Run: headless pygame with SDL's dummy video driver; simulated clock (each Clock.tick advances the game by its frame time, no real sleeping); random seed 0; keys injected as events and as key.get_pressed() state; no mouse input.
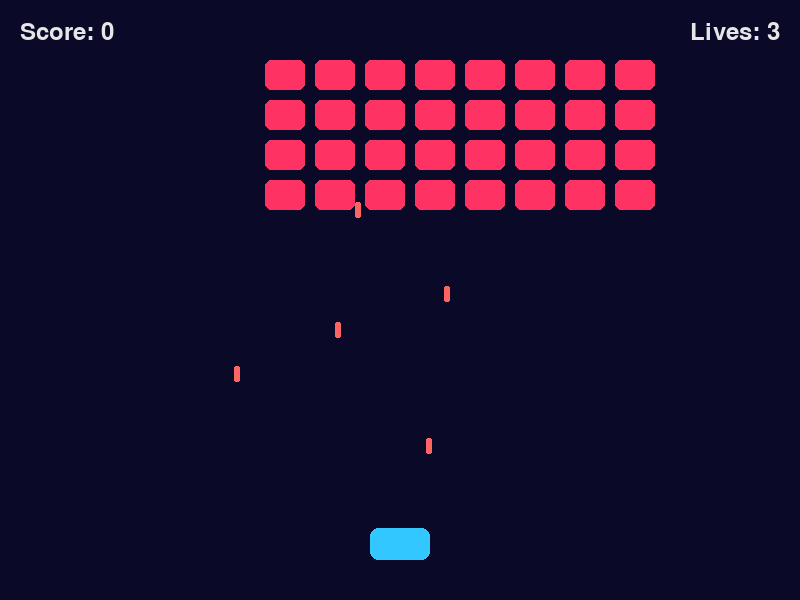
Frame 1 of 4 · flips 1–60 · no input
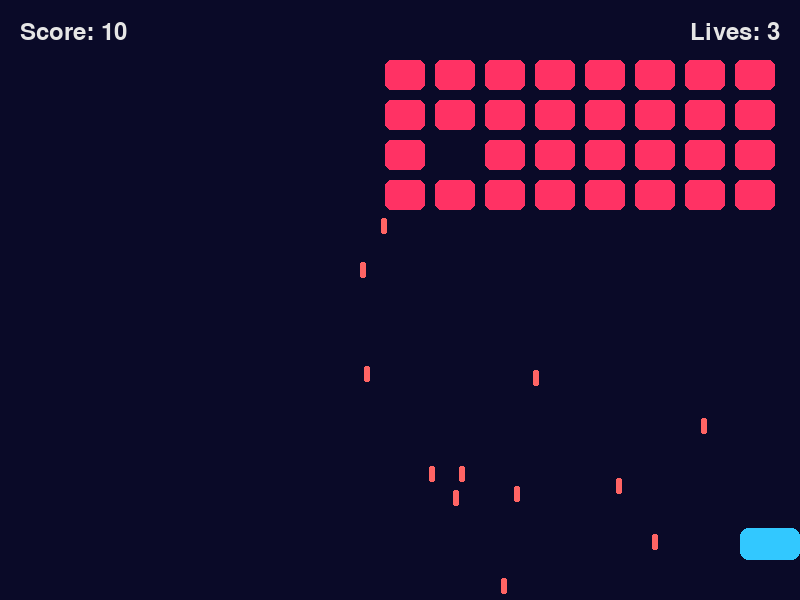
Frame 2 of 4 · flips 61–180 · tapped SPACE, RETURN · held RIGHT (→), D
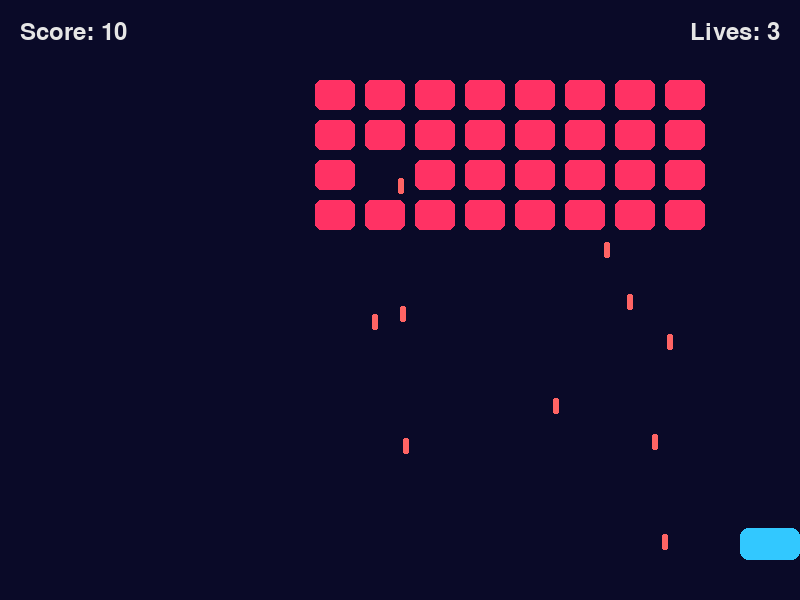
Frame 3 of 4 · flips 181–300 · held DOWN (↓), S
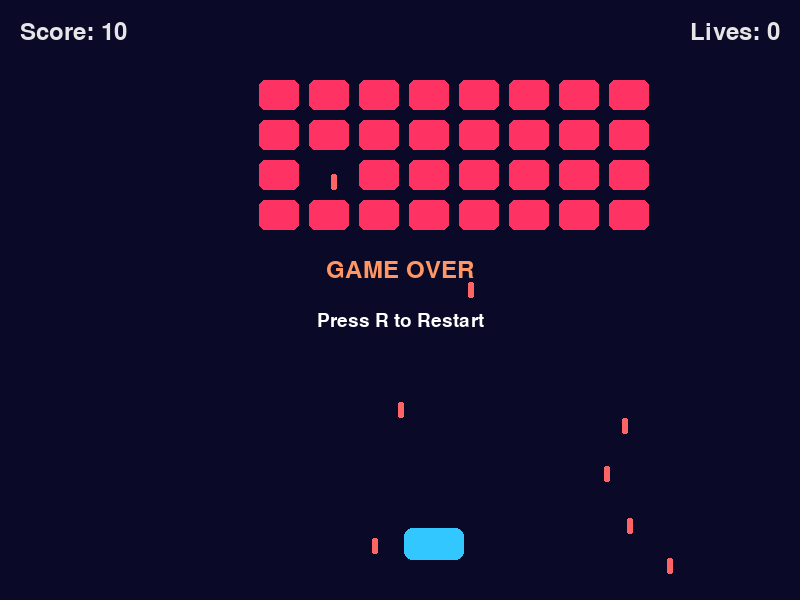
Frame 4 of 4 · flips 301–420 · held LEFT (←), A, UP (↑), W

The pygame program that drew these frames:

import pygame
import random

pygame.init()
random.seed(42)

SCREEN_WIDTH = 800
SCREEN_HEIGHT = 600
FPS = 60

PLAYER_WIDTH = 60
PLAYER_HEIGHT = 32
PLAYER_SPEED = 6
PLAYER_BOTTOM_MARGIN = 40
PLAYER_START_X = SCREEN_WIDTH // 2 - PLAYER_WIDTH // 2
PLAYER_START_Y = SCREEN_HEIGHT - PLAYER_BOTTOM_MARGIN - PLAYER_HEIGHT

BULLET_WIDTH = 6
BULLET_HEIGHT = 16
PLAYER_BULLET_SPEED = 8
ENEMY_BULLET_SPEED = 4
ENEMY_SHOOT_CHANCE = 0.003

ENEMY_ROWS = 4
ENEMY_COLS = 8
ENEMY_WIDTH = 40
ENEMY_HEIGHT = 30
ENEMY_SPEED = 1.2
ENEMY_DROP_DISTANCE = 20
ENEMY_START_OFFSET_X = 80
ENEMY_START_OFFSET_Y = 60
ENEMY_GAP_X = 10
ENEMY_GAP_Y = 10

PLAYER_LIVES = 3
SCORE_PER_ENEMY = 10

COLOR_BG = (10, 10, 40)
COLOR_PLAYER = (50, 200, 255)
COLOR_ENEMY = (255, 50, 100)
COLOR_PLAYER_BULLET = (255, 255, 100)
COLOR_ENEMY_BULLET = (255, 100, 100)
COLOR_HUD = (230, 230, 230)
COLOR_TEXT = (255, 255, 255)
COLOR_WIN = (100, 255, 150)
COLOR_LOSE = (255, 150, 100)

class Player:
    def __init__(self):
        self.rect = pygame.Rect(PLAYER_START_X, PLAYER_START_Y, PLAYER_WIDTH, PLAYER_HEIGHT)
        self.lives = PLAYER_LIVES
        self.bullets = []
        self.shoot_cooldown = 0

    def move(self, dx):
        self.rect.x = max(0, min(SCREEN_WIDTH - self.rect.width, self.rect.x + dx))

    def shoot(self):
        if self.shoot_cooldown <= 0:
            bullet_rect = pygame.Rect(
                self.rect.centerx - BULLET_WIDTH // 2,
                self.rect.top - BULLET_HEIGHT,
                BULLET_WIDTH, BULLET_HEIGHT
            )
            self.bullets.append(bullet_rect)
            self.shoot_cooldown = 10

    def update(self):
        if self.shoot_cooldown > 0:
            self.shoot_cooldown -= 1
        for bullet in self.bullets[:]:
            bullet.y -= PLAYER_BULLET_SPEED
            if bullet.bottom < 0:
                self.bullets.remove(bullet)

    def draw(self, screen):
        pygame.draw.rect(screen, COLOR_PLAYER, self.rect, border_radius=8)
        for bullet in self.bullets:
            pygame.draw.rect(screen, COLOR_PLAYER_BULLET, bullet, border_radius=2)

class Enemy:
    def __init__(self, x, y):
        self.rect = pygame.Rect(x, y, ENEMY_WIDTH, ENEMY_HEIGHT)
        self.active = True
        self.bullets = []

    def update(self):
        for bullet in self.bullets[:]:
            bullet.y += ENEMY_BULLET_SPEED
            if bullet.top > SCREEN_HEIGHT:
                self.bullets.remove(bullet)

    def draw(self, screen):
        if self.active:
            pygame.draw.rect(screen, COLOR_ENEMY, self.rect, border_radius=6)
        for bullet in self.bullets:
            pygame.draw.rect(screen, COLOR_ENEMY_BULLET, bullet, border_radius=2)

class Game:
    def __init__(self):
        self.screen = pygame.display.set_mode((SCREEN_WIDTH, SCREEN_HEIGHT))
        pygame.display.set_caption("Space Invaders Medium")
        self.clock = pygame.time.Clock()
        self.font = pygame.font.SysFont(None, 36)
        self.small_font = pygame.font.SysFont(None, 28)
        self.reset_game()

    def reset_game(self):
        self.player = Player()
        self.enemies = []
        self.enemy_direction = 1
        self.enemy_move_timer = 0
        self.enemy_move_delay = 1
        self.score = 0
        self.game_state = "PLAYING"
        self.create_enemies()

    def create_enemies(self):
        total_width = ENEMY_COLS * ENEMY_WIDTH + (ENEMY_COLS - 1) * ENEMY_GAP_X
        start_x = (SCREEN_WIDTH - total_width) // 2
        for row in range(ENEMY_ROWS):
            for col in range(ENEMY_COLS):
                x = start_x + col * (ENEMY_WIDTH + ENEMY_GAP_X)
                y = ENEMY_START_OFFSET_Y + row * (ENEMY_HEIGHT + ENEMY_GAP_Y)
                self.enemies.append(Enemy(x, y))

    def handle_input(self):
        for event in pygame.event.get():
            if event.type == pygame.QUIT:
                pygame.quit()
                exit()
            if event.type == pygame.KEYDOWN:
                if event.key == pygame.K_ESCAPE:
                    pygame.quit()
                    exit()
                if event.key == pygame.K_r:
                    self.reset_game()
                if self.game_state == "PLAYING" and event.key == pygame.K_SPACE:
                    self.player.shoot()

        if self.game_state == "PLAYING":
            keys = pygame.key.get_pressed()
            if keys[pygame.K_LEFT]:
                self.player.move(-PLAYER_SPEED)
            if keys[pygame.K_RIGHT]:
                self.player.move(PLAYER_SPEED)

    def update_enemies(self):
        self.enemy_move_timer += 1
        if self.enemy_move_timer >= self.enemy_move_delay:
            self.enemy_move_timer = 0
            move_this_frame = False
            for enemy in self.enemies:
                if enemy.active:
                    enemy.rect.x += ENEMY_SPEED * self.enemy_direction
                    move_this_frame = True
                    if random.random() < ENEMY_SHOOT_CHANCE:
                        bullet = pygame.Rect(
                            enemy.rect.centerx - BULLET_WIDTH // 2,
                            enemy.rect.bottom,
                            BULLET_WIDTH, BULLET_HEIGHT
                        )
                        enemy.bullets.append(bullet)
            if move_this_frame:
                for enemy in self.enemies:
                    if enemy.active:
                        if enemy.rect.left <= 0 or enemy.rect.right >= SCREEN_WIDTH:
                            self.enemy_direction *= -1
                            for e in self.enemies:
                                if e.active:
                                    e.rect.y += ENEMY_DROP_DISTANCE
                            break
        for enemy in self.enemies:
            enemy.update()

    def check_collisions(self):
        for enemy in self.enemies:
            if enemy.active:
                for bullet in self.player.bullets[:]:
                    if bullet.colliderect(enemy.rect):
                        enemy.active = False
                        if bullet in self.player.bullets:
                            self.player.bullets.remove(bullet)
                        self.score += SCORE_PER_ENEMY

        for enemy in self.enemies:
            for bullet in enemy.bullets[:]:
                if bullet.colliderect(self.player.rect):
                    enemy.bullets.remove(bullet)
                    self.player.lives -= 1
                    if self.player.lives <= 0:
                        self.game_state = "LOST"

        if all(not enemy.active for enemy in self.enemies):
            self.game_state = "WON"

        for enemy in self.enemies:
            if enemy.active and enemy.rect.bottom >= self.player.rect.top:
                self.game_state = "LOST"

    def draw_hud(self):
        score_text = self.font.render(f"Score: {self.score}", True, COLOR_HUD)
        lives_text = self.font.render(f"Lives: {self.player.lives}", True, COLOR_HUD)
        self.screen.blit(score_text, (20, 20))
        self.screen.blit(lives_text, (SCREEN_WIDTH - lives_text.get_width() - 20, 20))

    def draw_game_over(self):
        if self.game_state == "WON":
            text = self.font.render("YOU WIN!", True, COLOR_WIN)
        else:
            text = self.font.render("GAME OVER", True, COLOR_LOSE)
        rect = text.get_rect(center=(SCREEN_WIDTH // 2, SCREEN_HEIGHT // 2 - 30))
        self.screen.blit(text, rect)
        restart_text = self.small_font.render("Press R to Restart", True, COLOR_TEXT)
        restart_rect = restart_text.get_rect(center=(SCREEN_WIDTH // 2, SCREEN_HEIGHT // 2 + 20))
        self.screen.blit(restart_text, restart_rect)

    def run(self):
        while True:
            self.handle_input()
            self.screen.fill(COLOR_BG)

            if self.game_state == "PLAYING":
                self.player.update()
                self.update_enemies()
                self.check_collisions()

            self.player.draw(self.screen)
            for enemy in self.enemies:
                enemy.draw(self.screen)

            self.draw_hud()
            if self.game_state != "PLAYING":
                self.draw_game_over()

            pygame.display.flip()
            self.clock.tick(FPS)

if __name__ == "__main__":
    game = Game()
    game.run()
